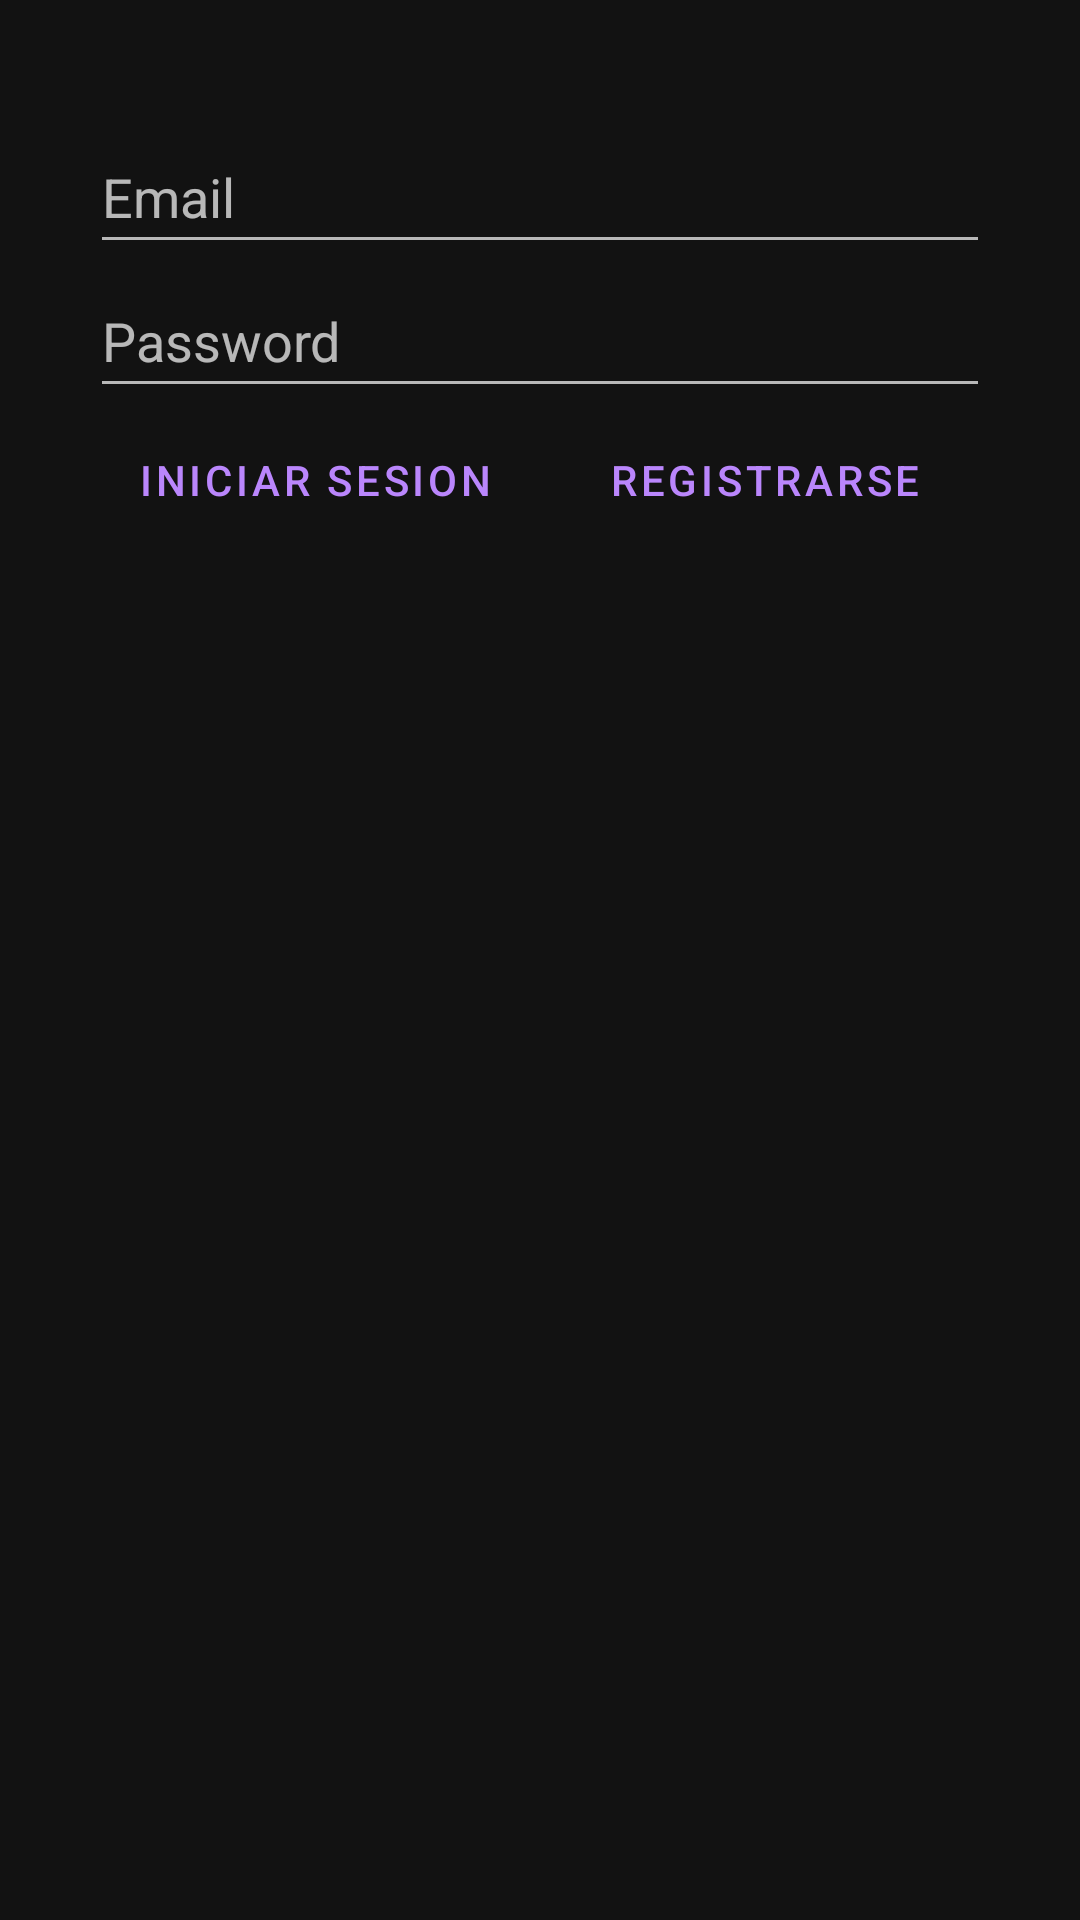

Layout XML and referenced resources for this Android screen:
<!-- AndroidManifest.xml: application theme Theme.ProyectoTitulo -->
<!-- res/layout/activity_auth.xml -->
<?xml version="1.0" encoding="utf-8"?>
<androidx.constraintlayout.widget.ConstraintLayout xmlns:android="http://schemas.android.com/apk/res/android"
    xmlns:app="http://schemas.android.com/apk/res-auto"
    xmlns:tools="http://schemas.android.com/tools"
    android:layout_width="match_parent"
    android:layout_height="match_parent"
    tools:context=".MainActivity">

    <LinearLayout
        android:layout_width="0dp"
        android:layout_height="match_parent"
        android:layout_marginStart="30dp"
        android:layout_marginTop="40dp"
        android:layout_marginEnd="30dp"
        android:orientation="vertical"
        app:layout_constraintEnd_toEndOf="parent"
        app:layout_constraintStart_toStartOf="parent"
        app:layout_constraintTop_toTopOf="parent" >

        <EditText
            android:id="@+id/InputEmail"
            android:layout_width="match_parent"
            android:layout_height="wrap_content"
            android:ems="10"
            android:hint="@string/prompt_email"
            android:inputType="textEmailAddress"
            android:minHeight="48dp"
            android:autofillHints="" />

        <EditText
            android:id="@+id/InputPassw"
            android:layout_width="match_parent"
            android:layout_height="wrap_content"
            android:ems="10"
            android:hint="@string/prompt_password"
            android:inputType="textPassword"
            android:minHeight="48dp"
            android:autofillHints="" />

        <LinearLayout
            android:layout_width="match_parent"
            android:layout_height="match_parent"
            android:orientation="horizontal">

            <Button
                android:id="@+id/Btn_IniciarS"
                android:layout_width="0dp"
                android:layout_height="wrap_content"
                android:layout_weight="1"
                android:text="@string/logins"
                style="?android:attr/buttonBarButtonStyle" />

            <Button
                android:id="@+id/Btn_register"
                android:layout_width="0dp"
                android:layout_height="wrap_content"
                android:layout_weight="1"
                android:text="@string/registrarse"
                style="?android:attr/buttonBarButtonStyle" />

        </LinearLayout>

    </LinearLayout>

</androidx.constraintlayout.widget.ConstraintLayout>
<!-- resources referenced by this layout -->
<resources>
  <string name="logins">Iniciar Sesion</string>
  <string name="prompt_email">Email</string>
  <string name="prompt_password">Password</string>
  <string name="registrarse">Registrarse</string>
  <style name="Theme.ProyectoTitulo" parent="Theme.MaterialComponents.DayNight.DarkActionBar">
          
          <item name="colorPrimary">@color/purple_500</item>
          <item name="colorPrimaryVariant">@color/purple_700</item>
          <item name="colorOnPrimary">@color/white</item>
          
          <item name="colorSecondary">@color/teal_200</item>
          <item name="colorSecondaryVariant">@color/teal_700</item>
          <item name="colorOnSecondary">@color/black</item>
          
          <item name="android:statusBarColor" tools:targetApi="l">?attr/colorPrimaryVariant</item>
          
      </style>
  <!-- not gathered from this repository: default colours our renderer supplied (Android Studio template values) -->
  <color name="purple_500">#FF6200EE</color>
  <color name="purple_700">#FF3700B3</color>
  <color name="teal_200">#FF03DAC5</color>
  <color name="teal_700">#FF018786</color>
  <color name="black">#FF000000</color>
  <color name="white">#FFFFFFFF</color>
</resources>
